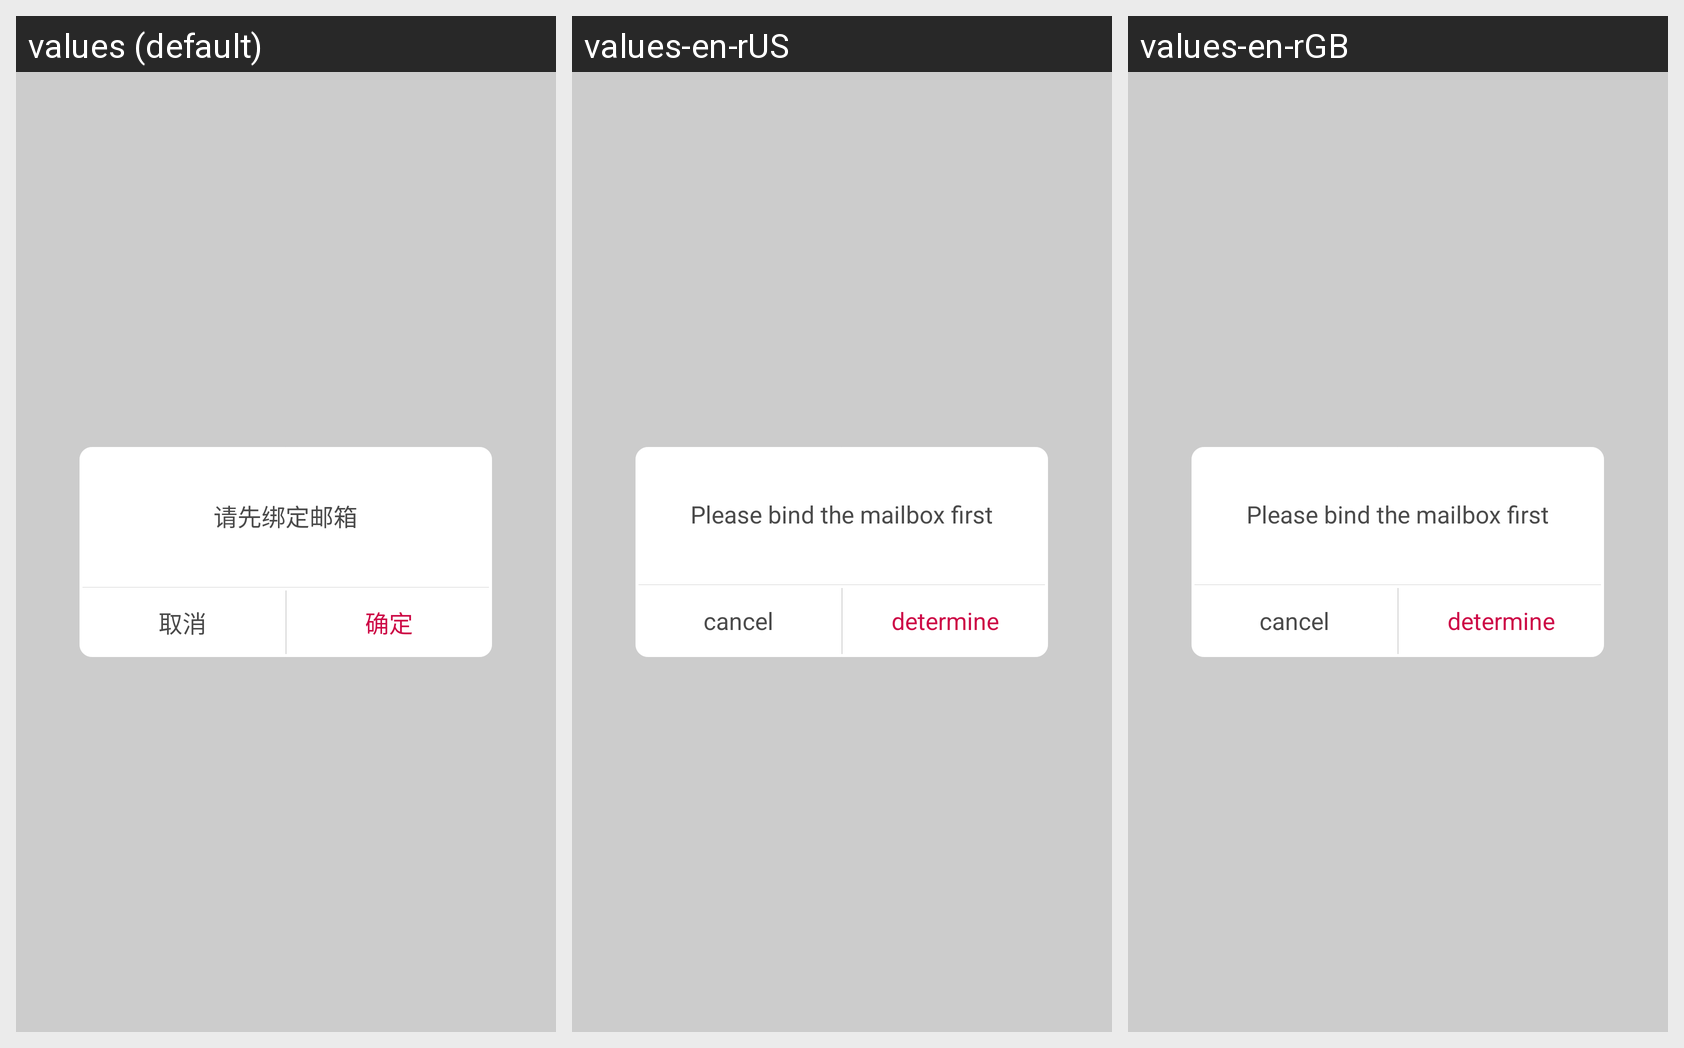

Translations of the strings shown on this Android screen, per locale in the grid:
Android screen res/layout/dialog_clear_history.xml rendered under 3 locales, left to right: values (default), values-en-rUS, values-en-rGB. Device: Nexus 5 (rendered at 1080×1920; each locale shown at half size, 540×960, under a caption strip naming it); theme AppTheme.
Strings drawn on this screen, with the default value and each locale's value (text and hints the layout hard-codes, and strings that could not be matched under every locale, appear in the picture but are not listed):

content_please_bind_the_mailbox_first
  values: 请先绑定邮箱
  values-en-rUS: Please bind the mailbox first
  values-en-rGB: Please bind the mailbox first

t_cancel
  values: 取消
  values-en-rUS: cancel
  values-en-rGB: cancel

t_ok
  values: 确定
  values-en-rUS: determine
  values-en-rGB: determine
